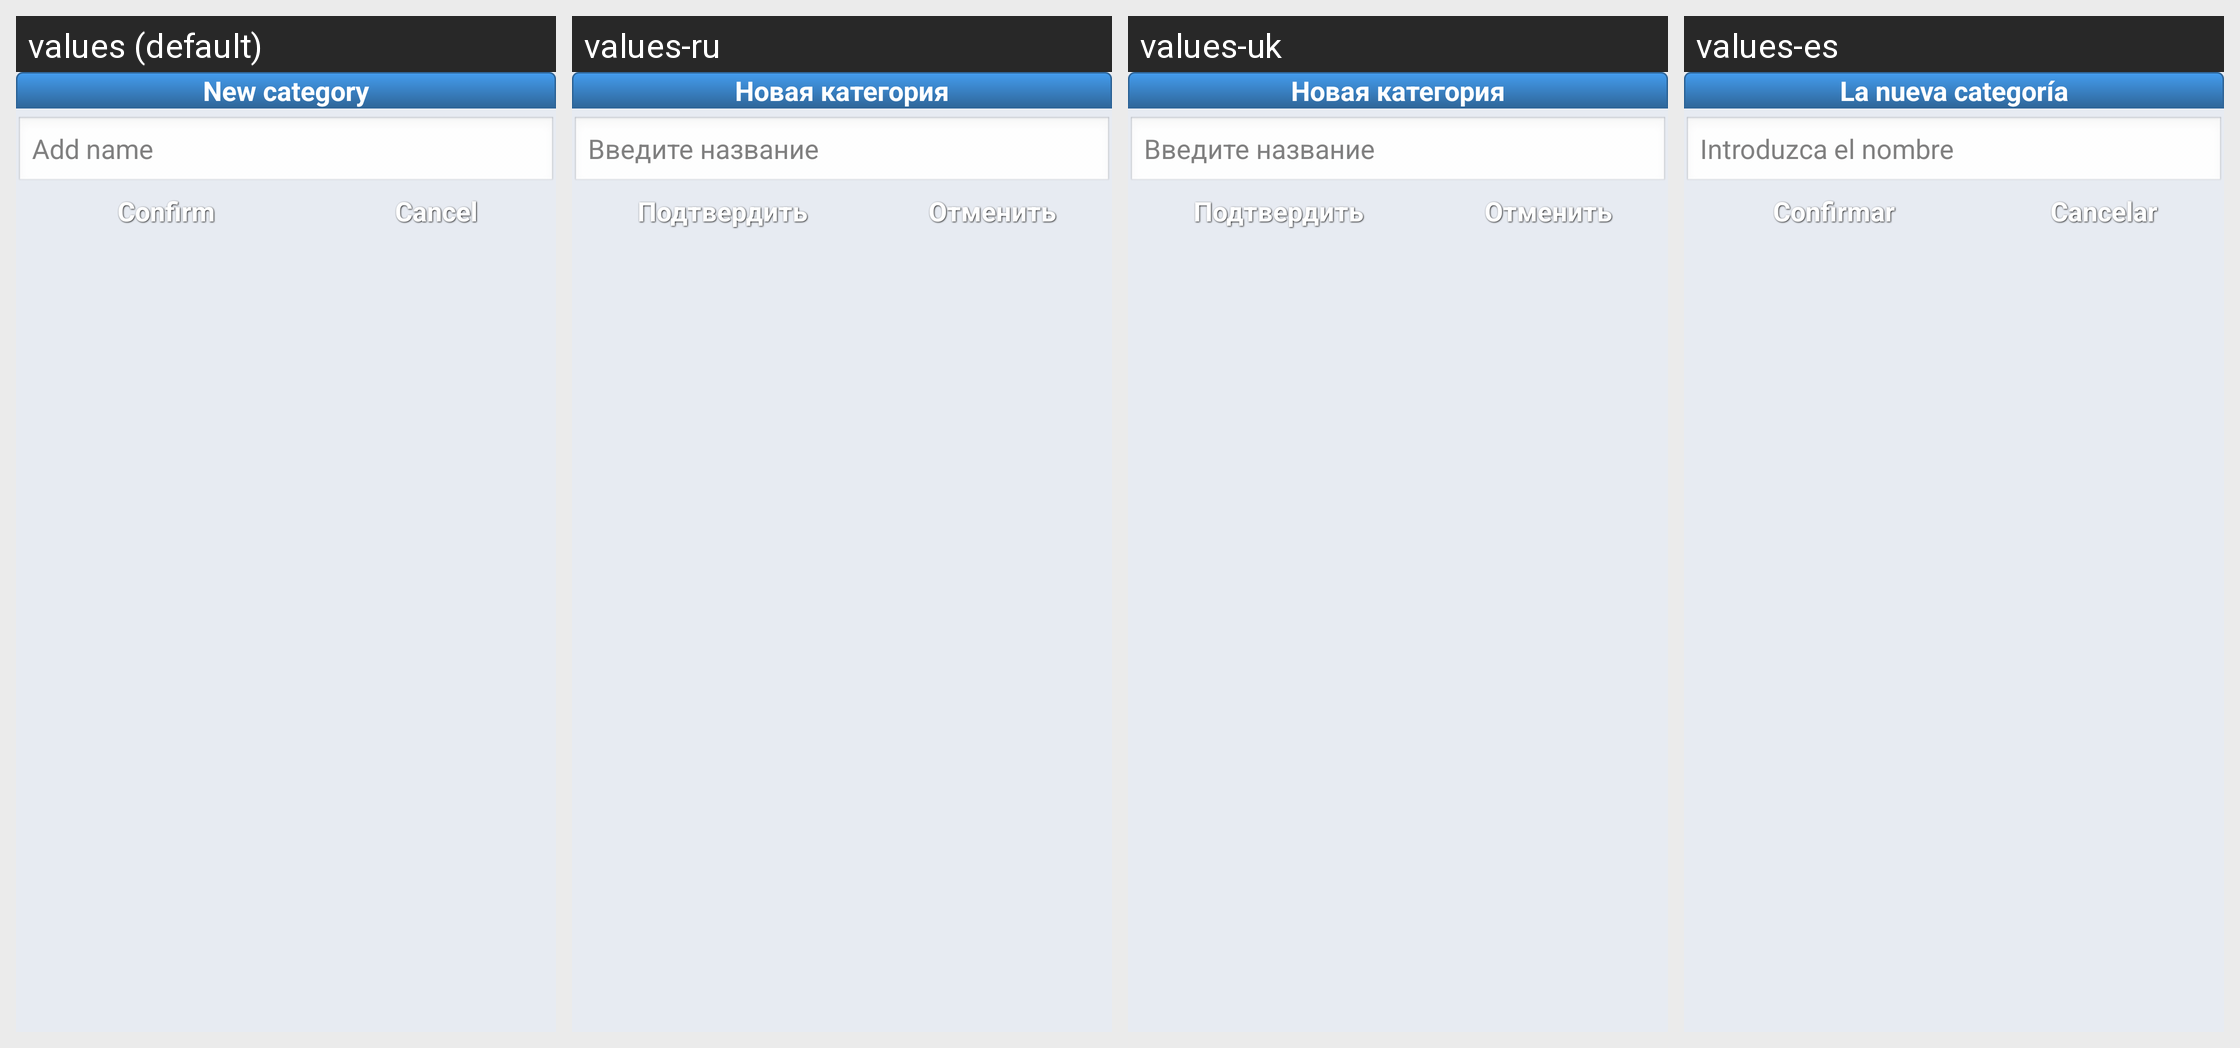

Translations of the strings shown on this Android screen, per locale in the grid:
Android screen res/layout/dialog_new_expense_item.xml rendered under 4 locales, left to right: values (default), values-ru, values-uk, values-es. Device: Nexus 5 (rendered at 1080×1920; each locale shown at half size, 540×960, under a caption strip naming it); theme AppTheme.
Other locales in the repository, not shown: values-en, values-pl.
Strings drawn on this screen, with the default value and each locale's value (text and hints the layout hard-codes, and strings that could not be matched under every locale, appear in the picture but are not listed):

new_expense_item
  values: New category
  values-ru: Новая категория
  values-uk: Новая категория
  values-es: La nueva categoría

et_expense_item_name_hint
  values: Add name
  values-ru: Введите название
  values-uk: Введите название
  values-es: Introduzca el nombre

confirm
  values: Confirm
  values-ru: Подтвердить
  values-uk: Подтвердить
  values-es: Confirmar

cancel
  values: Cancel
  values-ru: Отменить
  values-uk: Отменить
  values-es: Cancelar
